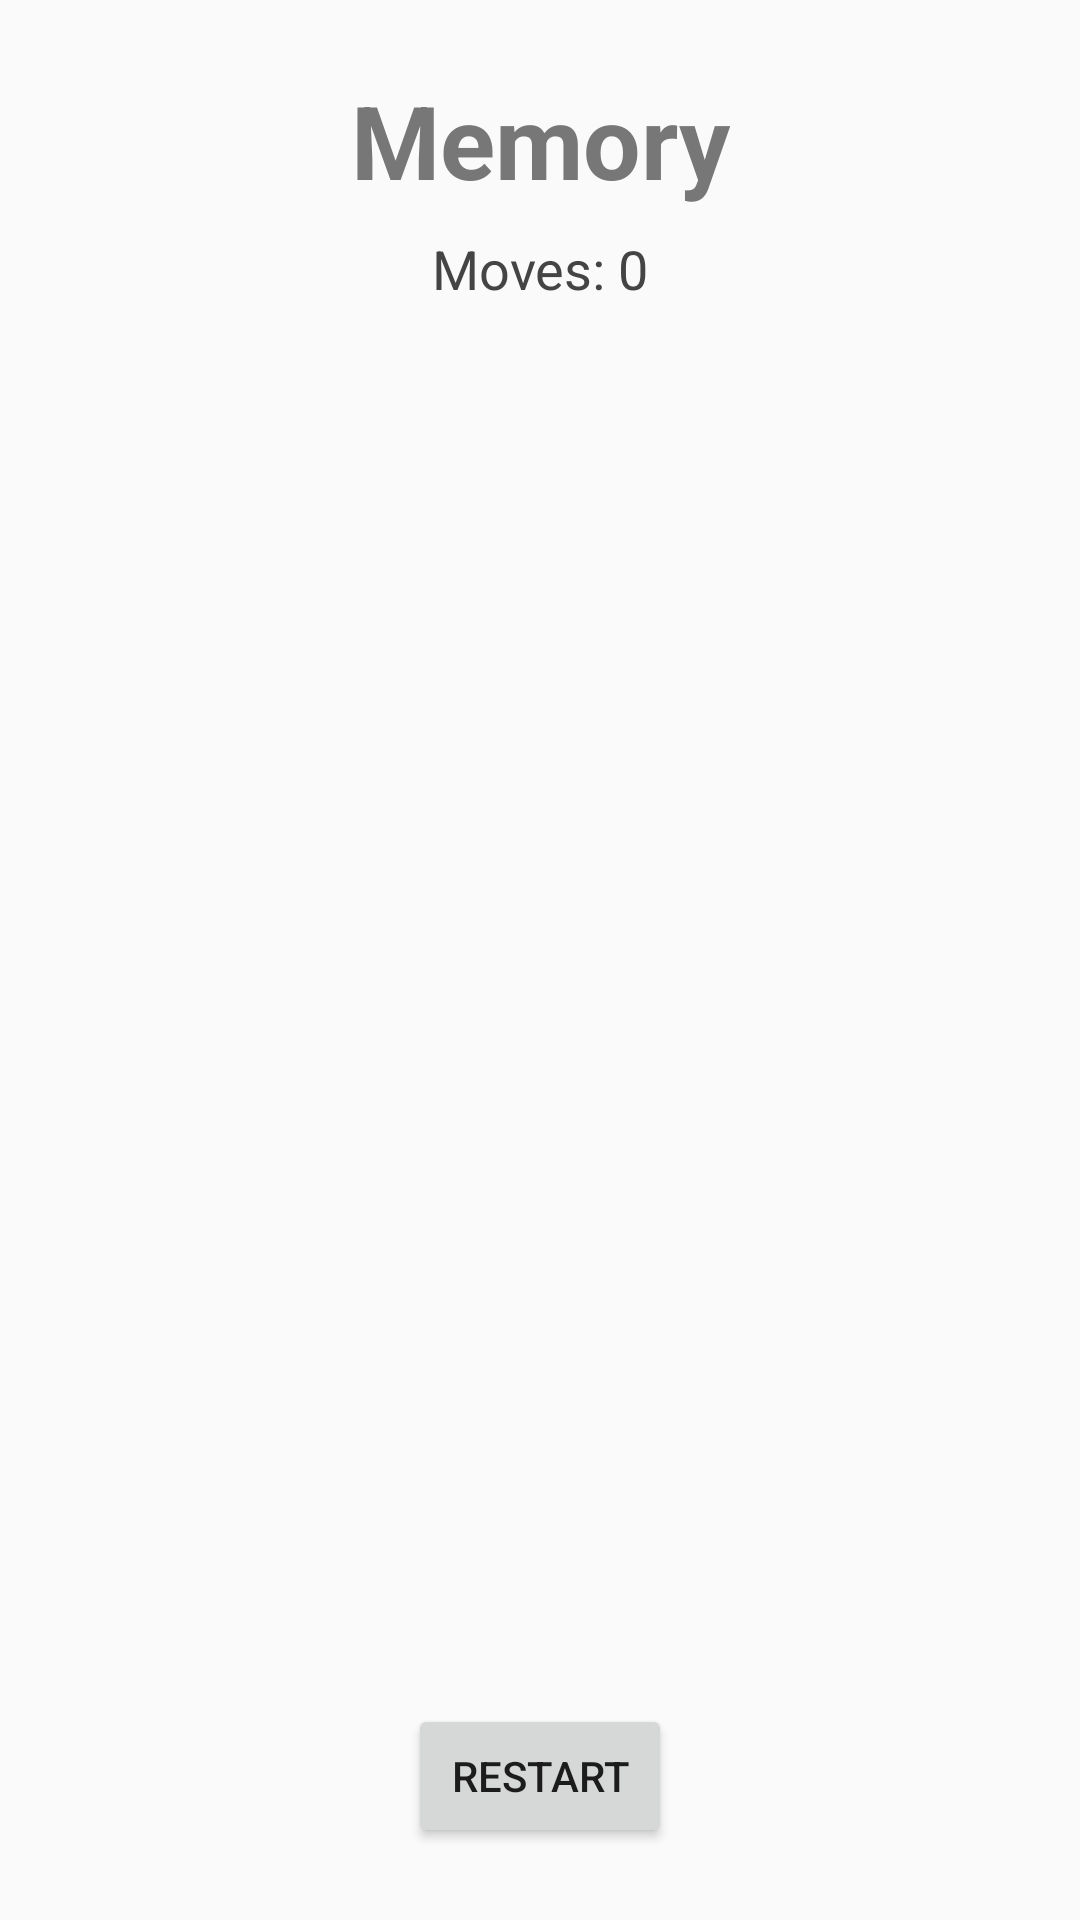

Android layout source for this screen:
<!-- AndroidManifest.xml: application theme Theme.TP6_Astorga_Janier_Yu -->
<!-- res/layout/activity_main.xml -->
<?xml version="1.0" encoding="utf-8"?>
<androidx.constraintlayout.widget.ConstraintLayout xmlns:android="http://schemas.android.com/apk/res/android"
    xmlns:app="http://schemas.android.com/apk/res-auto"
    xmlns:tools="http://schemas.android.com/tools"
    android:layout_width="match_parent"
    android:layout_height="match_parent"
    android:background="#FAFAFA"
    tools:context=".MainActivity">

    <TextView
        android:id="@+id/tvTitle"
        android:layout_width="wrap_content"
        android:layout_height="wrap_content"
        android:text="Memory"
        android:textSize="34sp"
        android:textColor="#777777"
        android:textStyle="bold"
        app:layout_constraintTop_toTopOf="parent"
        app:layout_constraintStart_toStartOf="parent"
        app:layout_constraintEnd_toEndOf="parent"
        android:layout_marginTop="24dp"/>

    <TextView
        android:id="@+id/tvMoves"
        android:layout_width="wrap_content"
        android:layout_height="wrap_content"
        android:text="Moves: 0"
        android:textSize="18sp"
        android:textColor="#444444"
        app:layout_constraintTop_toBottomOf="@id/tvTitle"
        app:layout_constraintStart_toStartOf="parent"
        app:layout_constraintEnd_toEndOf="parent"
        android:layout_marginTop="8dp"/>

    <GridLayout
        android:id="@+id/gridCards"
        android:layout_width="0dp"
        android:layout_height="0dp"
        android:columnCount="3"
        android:rowCount="4"
        android:padding="16dp"
        android:useDefaultMargins="true"
        android:alignmentMode="alignMargins"
        android:layout_gravity="center"
        app:layout_constraintTop_toBottomOf="@id/tvMoves"
        app:layout_constraintBottom_toTopOf="@id/btnRestart"
        app:layout_constraintStart_toStartOf="parent"
        app:layout_constraintEnd_toEndOf="parent" />

    <Button
        android:id="@+id/btnRestart"
        android:layout_width="wrap_content"
        android:layout_height="wrap_content"
        android:text="Restart"
        android:layout_marginBottom="24dp"
        app:layout_constraintBottom_toBottomOf="parent"
        app:layout_constraintStart_toStartOf="parent"
        app:layout_constraintEnd_toEndOf="parent"/>

</androidx.constraintlayout.widget.ConstraintLayout>
<!-- resources referenced by this layout -->
<resources>
  <style name="Theme.TP6_Astorga_Janier_Yu" parent="Theme.MaterialComponents.DayNight.DarkActionBar">
          
          <item name="colorPrimary">@color/purple_500</item>
          <item name="colorPrimaryVariant">@color/purple_700</item>
          <item name="colorOnPrimary">@color/white</item>
          
          <item name="colorSecondary">@color/teal_200</item>
          <item name="colorSecondaryVariant">@color/teal_700</item>
          <item name="colorOnSecondary">@color/black</item>
          
          <item name="android:statusBarColor">?attr/colorPrimaryVariant</item>
          
      </style>
  <!-- not gathered from this repository: default colours our renderer supplied (Android Studio template values) -->
  <color name="purple_500">#FF6200EE</color>
  <color name="purple_700">#FF3700B3</color>
  <color name="teal_200">#FF03DAC5</color>
  <color name="teal_700">#FF018786</color>
  <color name="black">#FF000000</color>
  <color name="white">#FFFFFFFF</color>
</resources>
